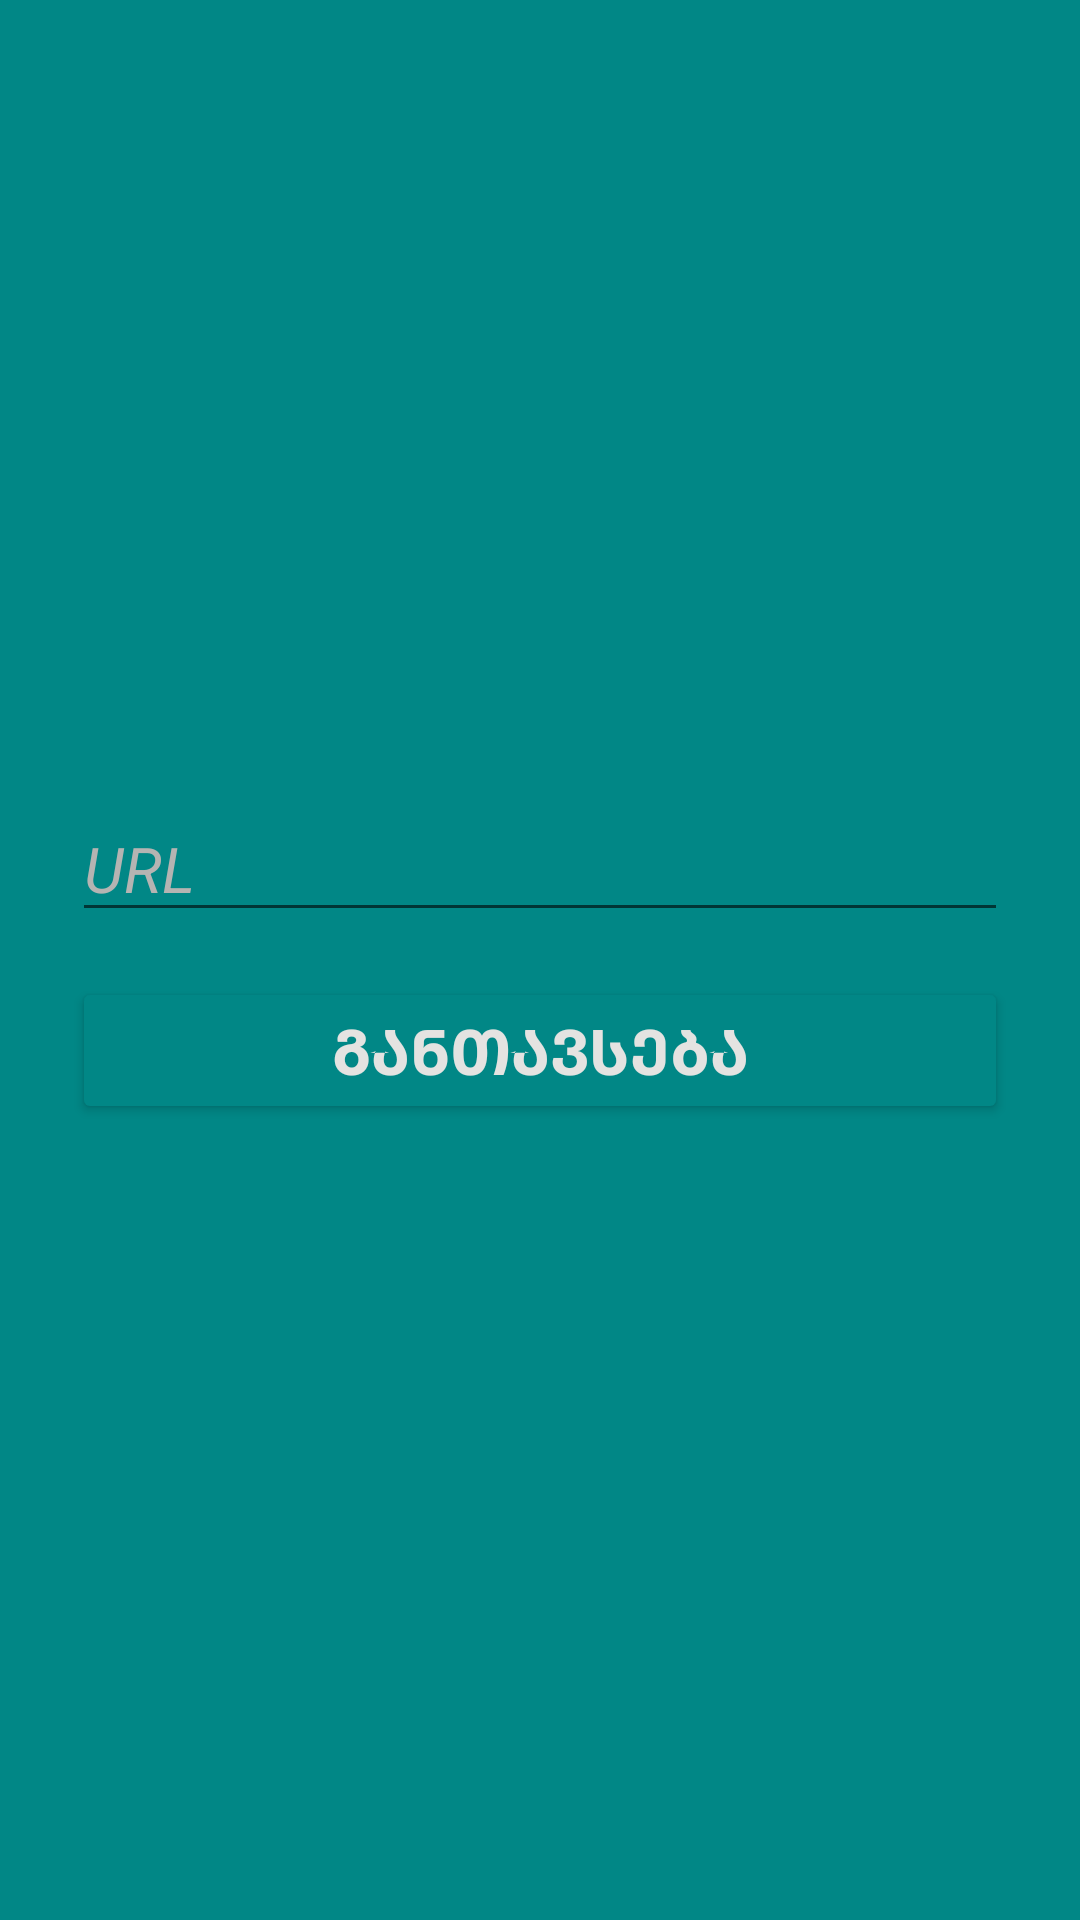

The Android layout XML behind this screen, and the referenced resources:
<!-- AndroidManifest.xml: application theme Theme.MyApplicationFinaluri -->
<!-- res/layout/fragment_new_post_page.xml -->
<?xml version="1.0" encoding="utf-8"?>
<androidx.constraintlayout.widget.ConstraintLayout xmlns:android="http://schemas.android.com/apk/res/android"
    xmlns:tools="http://schemas.android.com/tools"
    android:layout_width="match_parent"
    android:layout_height="match_parent"
    xmlns:app="http://schemas.android.com/apk/res-auto"
    android:background="@color/teal_700">



    <ImageView
        android:id="@+id/imageView"
        android:layout_width="112dp"
        android:layout_height="170dp"
        app:layout_constraintEnd_toEndOf="parent"
        app:layout_constraintStart_toStartOf="parent"
        app:layout_constraintTop_toTopOf="parent"
        app:srcCompat="@drawable/kisspng_firebase_cloud_messaging_google_cloud_messaging_api_as_a_service_5b1bf7831a5909_570515601528" />

    <LinearLayout
        android:id="@+id/linearLayout"
        android:layout_width="match_parent"
        android:layout_height="wrap_content"
        android:layout_marginStart="24dp"
        android:layout_marginEnd="24dp"
        android:orientation="vertical"
        app:layout_constraintBottom_toBottomOf="parent"
        app:layout_constraintEnd_toEndOf="parent"
        app:layout_constraintStart_toStartOf="parent"
        app:layout_constraintTop_toTopOf="parent">


        <EditText
            android:id="@+id/EditTextURL"
            android:layout_width="match_parent"
            android:layout_height="wrap_content"
            android:hint="URL"
            android:textSize="21sp"
            android:textStyle="italic"
            android:textColorHint="#B5B4B2"/>

        <Button
            android:layout_width="match_parent"
            android:layout_height="wrap_content"
            android:text="განთავსება"
            android:textColor="#E4E3E1"
            android:backgroundTint="@color/teal_700"
            android:textStyle="bold"
            android:textSize="21sp"
            android:layout_marginTop="15dp"/>


    </LinearLayout>
</androidx.constraintlayout.widget.ConstraintLayout>
<!-- resources referenced by this layout -->
<resources>
  <style name="Theme.MyApplicationFinaluri" parent="Theme.MaterialComponents.DayNight.DarkActionBar">
          
          <item name="colorPrimary">@color/purple_500</item>
          <item name="colorPrimaryVariant">@color/purple_700</item>
          <item name="colorOnPrimary">@color/white</item>
          
          <item name="colorSecondary">@color/teal_200</item>
          <item name="colorSecondaryVariant">@color/teal_700</item>
          <item name="colorOnSecondary">@color/black</item>
          
          <item name="android:statusBarColor" tools:targetApi="l">?attr/colorPrimaryVariant</item>
          
      </style>
  <!-- not gathered from this repository: default colours our renderer supplied (Android Studio template values) -->
  <color name="purple_500">#FF6200EE</color>
  <color name="purple_700">#FF3700B3</color>
  <color name="teal_200">#FF03DAC5</color>
  <color name="teal_700">#FF018786</color>
  <color name="black">#FF000000</color>
  <color name="white">#FFFFFFFF</color>
</resources>
